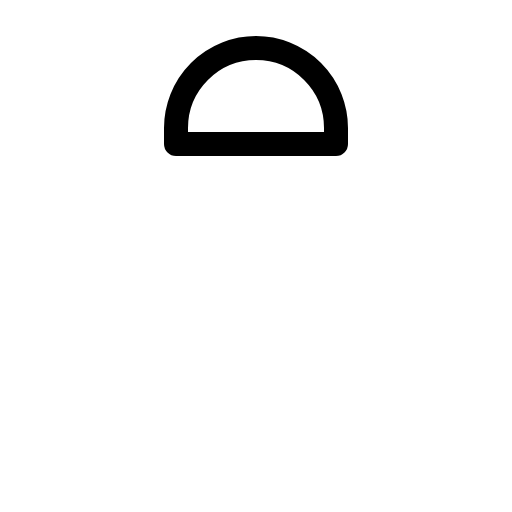
t = 0.00 s
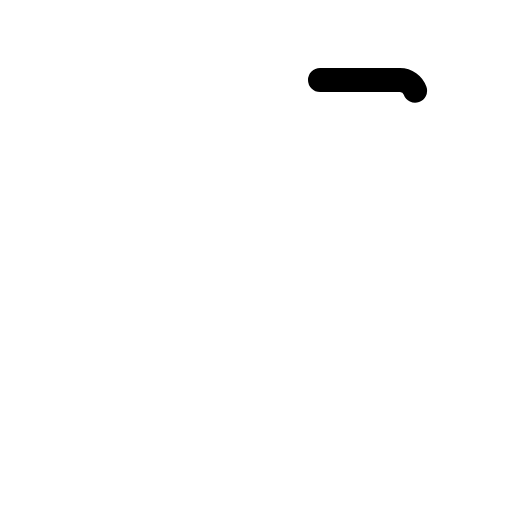
t = 0.30 s
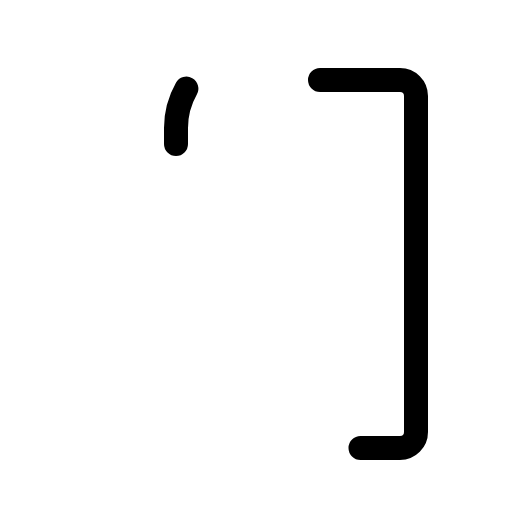
t = 0.68 s
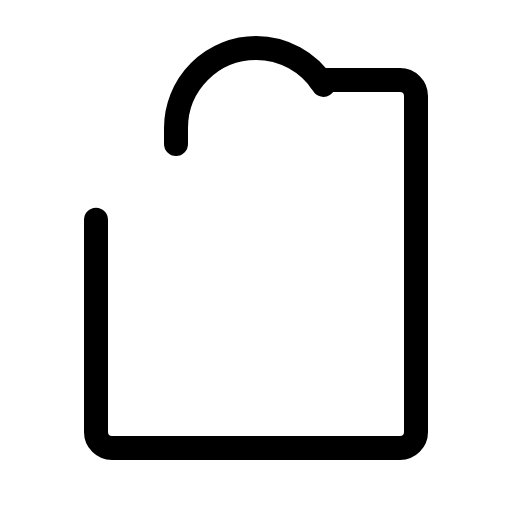
t = 1.05 s
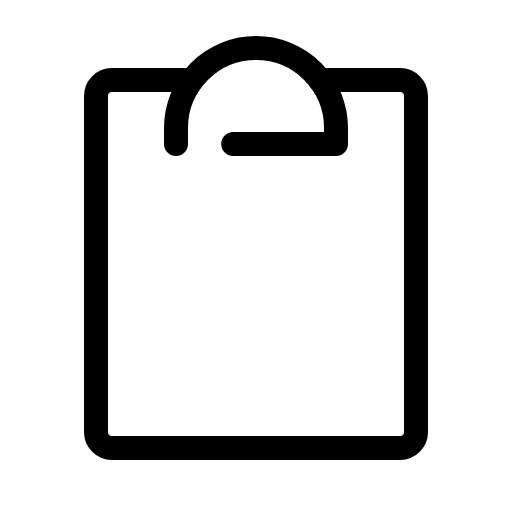
t = 1.43 s

The animated SVG that drew these frames (rendered in a browser with its animation timeline set to each time). Animation: 1 CSS @keyframes rule; one cycle of 1.80 s, repeats indefinitely.

<svg xmlns="http://www.w3.org/2000/svg" viewBox="0 0 256 256">
  <style>
    .draw-line {
      stroke-dasharray: 1;
      stroke-dashoffset: 0;
    }
    svg:hover .draw-line {
      animation: phosphor-draw-in 1.5s ease-in-out infinite;
    }
    @keyframes phosphor-draw-in {
      0%   { stroke-dashoffset: 1; }
      100% { stroke-dashoffset: 0; }
    }
  </style><rect width="256" height="256" fill="none"/><path d="M160,40h40a8,8,0,0,1,8,8V216a8,8,0,0,1-8,8H56a8,8,0,0,1-8-8V48a8,8,0,0,1,8-8H96" fill="none" stroke="currentColor" stroke-linecap="round" stroke-linejoin="round" stroke-width="12" class="draw-line" pathLength="1" style="animation-delay: 0s"/><path d="M88,72V64a40,40,0,0,1,80,0v8Z" fill="none" stroke="currentColor" stroke-linecap="round" stroke-linejoin="round" stroke-width="12" class="draw-line" pathLength="1" style="animation-delay: 0.3s"/></svg>
